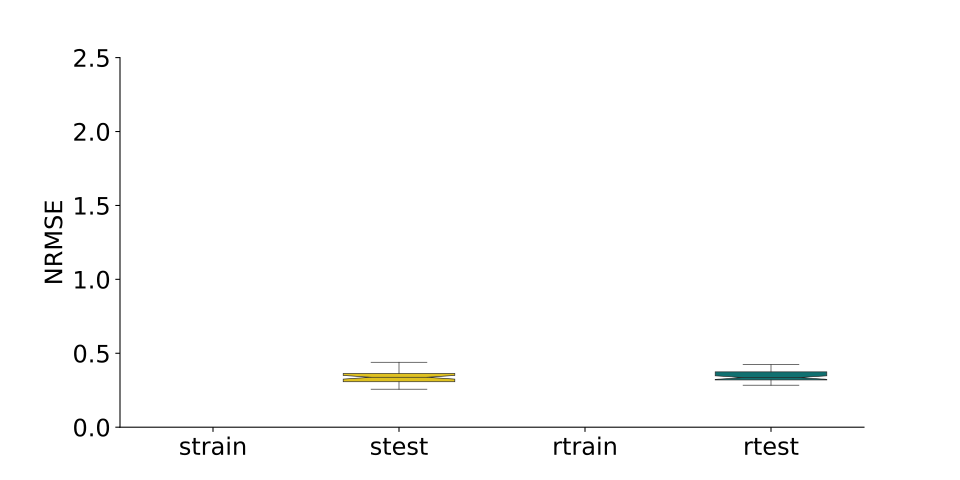

Source data for this figure (header and first rows):
, strain, stest, rtrain, rtest
0, , 0.2571, , 0.3781
1, , 0.3163, , 0.3645
2, , 0.3589, , 0.3706
3, , 0.3395, , 0.3356
4, , 0.3439, , 0.296
5, , 0.3123, , 0.3274
6, , 0.3368, , 0.3359
7, , 0.4144, , 0.3284
8, , 0.3254, , 0.3195
9, , 0.2705, , 0.3665
10, , 0.3173, , 0.3317
11, , 0.3279, , 0.3083
12, , 0.4232, , 0.3985
13, , 0.3982, , 0.3589
14, , 0.3383, , 0.3599
15, , 0.2961, , 0.3851
16, , 0.3494, , 0.3743
17, , 0.415, , 0.4232
18, , 0.3557, , 0.3735
19, , 0.3032, , 0.3483
20, , 0.3372, , 0.3175
21, , 0.3572, , 0.3878
22, , 0.3653, , 0.3615
23, , 0.3236, , 0.3243
24, , 0.3917, , 0.4125
25, , 0.345, , 0.4076
26, , 0.2793, , 0.3173
27, , 0.2652, , 0.396
28, , 0.3015, , 0.3757
29, , 0.3282, , 0.3269
30, , 0.3243, , 0.318
31, , 0.3675, , 0.3726
32, , 0.3191, , 0.3199
33, , 0.3423, , 0.388
34, , 0.3809, , 0.3054
35, , 0.3421, , 0.3257
36, , 0.3163, , 0.3353
37, , 0.3624, , 0.289
38, , 0.3007, , 0.3075
39, , 0.3639, , 0.3194
40, , 0.4308, , 0.382
41, , 0.3058, , 0.3283
42, , 0.291, , 0.2841
43, , 0.3497, , 0.3571
44, , 0.3693, , 0.4034
45, , 0.2939, , 0.2867
46, , 0.3879, , 0.334
47, , 0.2913, , 0.3291
48, , 0.2896, , 0.3356
49, , 0.4392, , 0.3184
